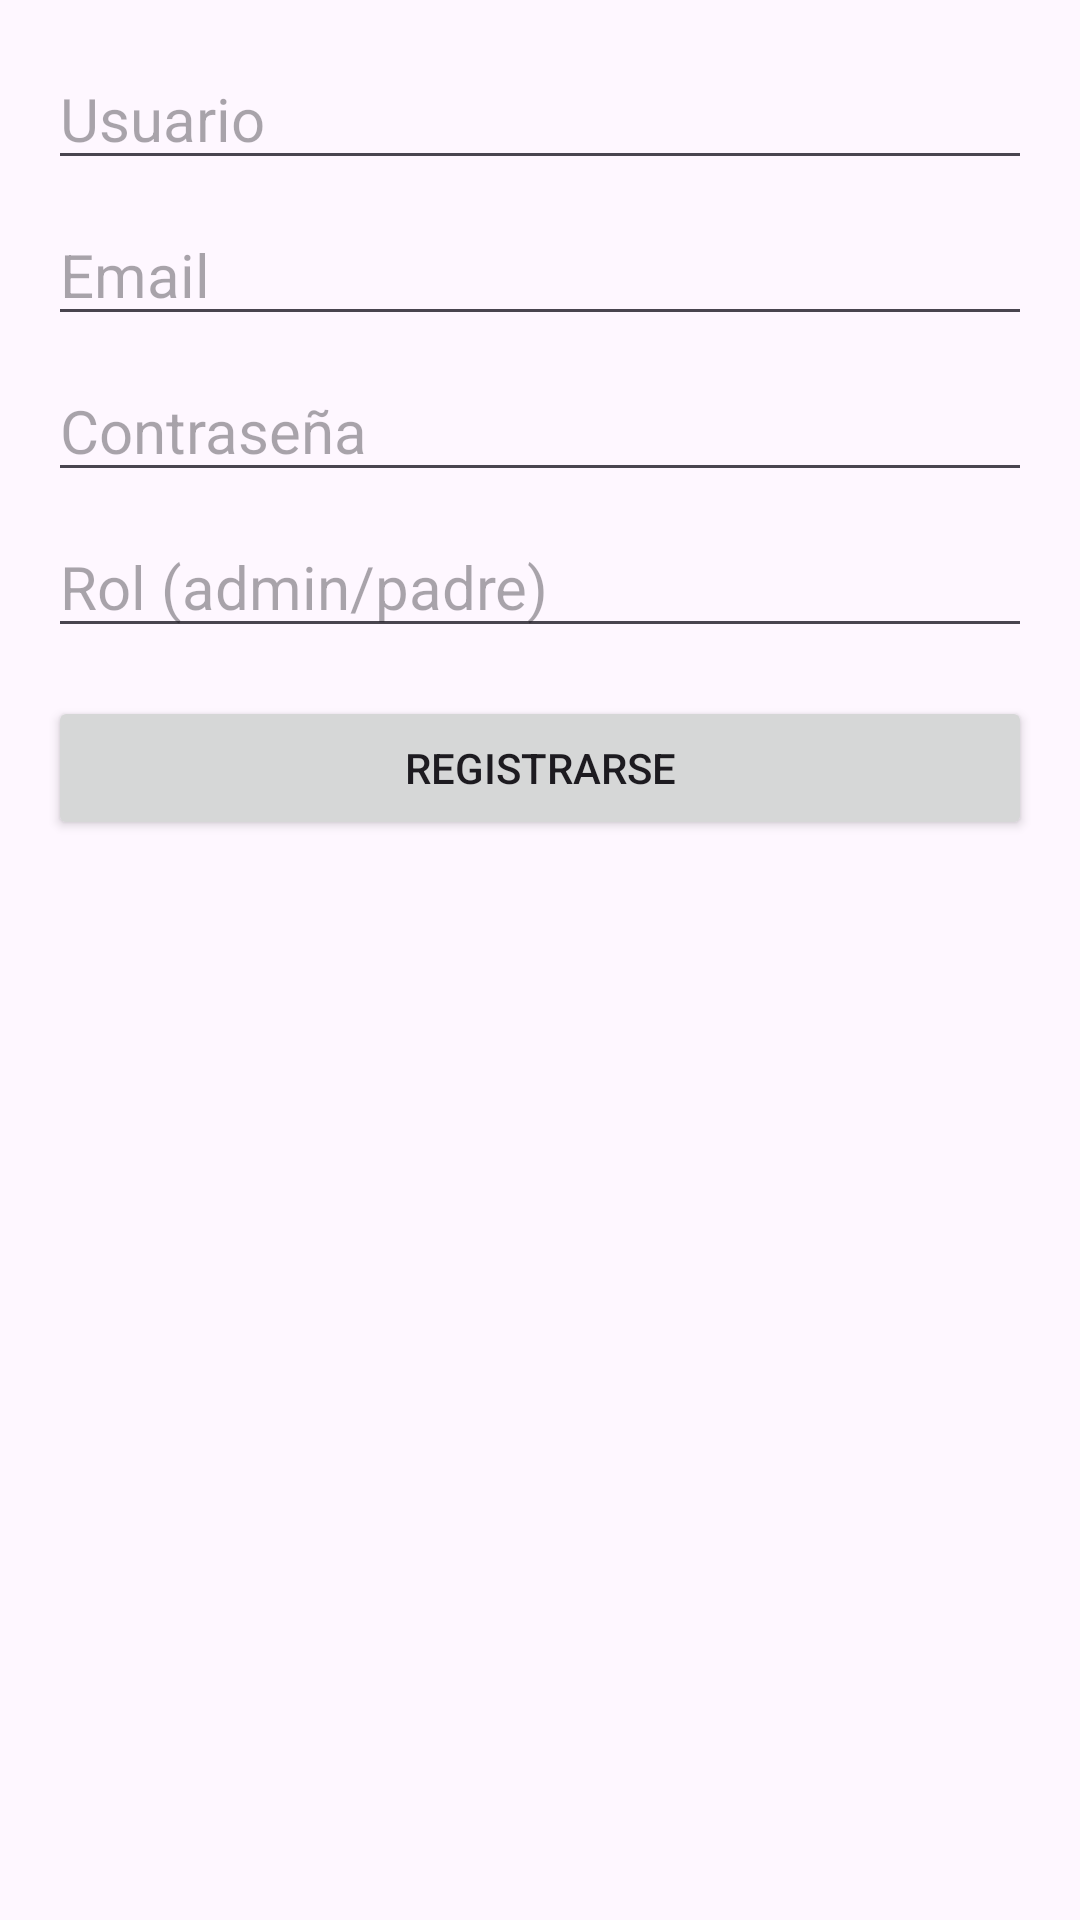

The Android layout XML behind this screen, and the referenced resources:
<!-- AndroidManifest.xml: application theme Theme.ChatCalendario -->
<!-- res/layout/activity_registrarse.xml -->
<?xml version="1.0" encoding="utf-8"?>
<LinearLayout xmlns:android="http://schemas.android.com/apk/res/android"
    android:layout_width="match_parent"
    android:layout_height="match_parent"
    android:orientation="vertical"
    android:padding="16dp">

    <EditText
        android:id="@+id/etUsuario"
        android:layout_width="match_parent"
        android:layout_height="wrap_content"
        android:hint="Usuario"
        android:textSize="20sp"
        android:inputType="text"
        android:layout_marginBottom="8dp"/>

    <EditText
        android:id="@+id/etEmail"
        android:layout_width="match_parent"
        android:layout_height="wrap_content"
        android:hint="Email"
        android:textSize="20sp"
        android:inputType="textEmailAddress"
        android:layout_marginBottom="8dp"/>

    <EditText
        android:id="@+id/etContraseña"
        android:layout_width="match_parent"
        android:layout_height="wrap_content"
        android:hint="Contraseña"
        android:textSize="20sp"
        android:inputType="textPassword"
        android:layout_marginBottom="8dp"/>

    <EditText
        android:id="@+id/etRol"
        android:layout_width="match_parent"
        android:layout_height="wrap_content"
        android:hint="Rol (admin/padre)"
        android:textSize="20sp"
        android:inputType="text"
        android:layout_marginBottom="16dp"/>

    <Button
        android:id="@+id/btnRegistrarse"
        android:layout_width="match_parent"
        android:layout_height="wrap_content"
        android:text="Registrarse"/>

</LinearLayout>
<!-- resources referenced by this layout -->
<resources>
  <style name="Theme.ChatCalendario" parent="Base.Theme.ChatCalendario" />
  <style name="Base.Theme.ChatCalendario" parent="Theme.Material3.DayNight.NoActionBar">
          
          
      </style>
</resources>
